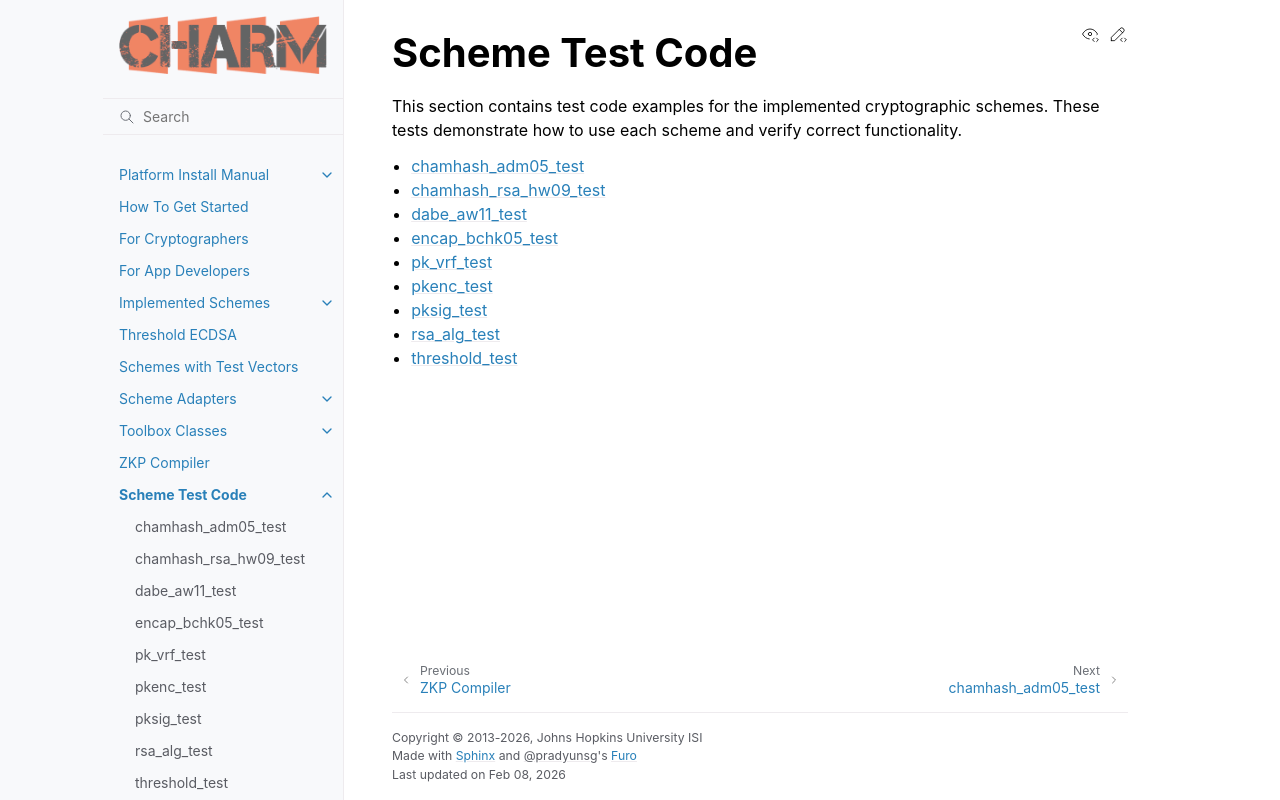

repository: JHUISI/charm · page: test_schemes.html · generator: sphinx

.. _test_schemes:

Scheme Test Code
-----------------------------------------

This section contains test code examples for the implemented cryptographic schemes.
These tests demonstrate how to use each scheme and verify correct functionality.

.. begin_auto_test_schemes_list
.. toctree::
   :maxdepth: 1

   test/chamhash_adm05_test
   test/chamhash_rsa_hw09_test
   test/dabe_aw11_test
   test/encap_bchk05_test
   test/pk_vrf_test
   test/pkenc_test
   test/pksig_test
   test/rsa_alg_test

.. end_auto_test_schemes_list
